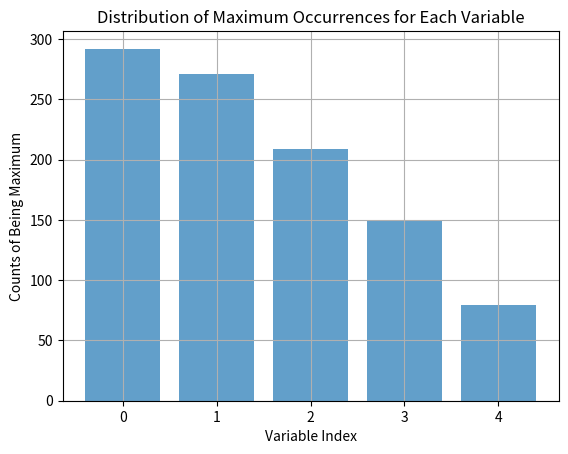

This chart was generated by the following Python code:
import numpy as np
from scipy.stats import truncnorm
import matplotlib.pyplot as plt

# Parameters
N = 5  # Number of variables
original_mean = np.full(N, 0.5)
covariance = np.diag(np.full(N, 0.1))
original_a = np.array([0, 0.1, 0.2, 0.3, 0.4])  # Lower truncation bounds for each variable
original_b = np.array([1, 0.9, 0.8, 0.7, 0.6])  # Upper truncation bounds for each variable
num_samples = 1000

# Fix one variable, let's say the first one
fixed_variable_index = 0
fixed_mean = original_mean[fixed_variable_index]

# Calculate the shift vector R
R = np.zeros(N)
shift_value = (fixed_mean - np.mean(original_mean)) / (N - 1)
for i in range(N):
    if i != fixed_variable_index:
        R[i] = shift_value

# Adjust means and truncation bounds of other variables by adding the shift vector R
adjusted_mean = original_mean + R
adjusted_a = original_a + R
adjusted_b = original_b + R

# Function to sample from a truncated normal distribution
def truncated_multivariate_normal(mean, cov, a, b, size):
    dimension = len(mean)
    samples = np.zeros((size, dimension))
    
    for i in range(dimension):
        a_i = (a[i] - mean[i]) / np.sqrt(cov[i, i])
        b_i = (b[i] - mean[i]) / np.sqrt(cov[i, i])
        samples[:, i] = truncnorm.rvs(a_i, b_i, loc=mean[i], scale=np.sqrt(cov[i, i]), size=size)
    
    return samples

# Generate samples with adjusted means and truncation bounds
samples = truncated_multivariate_normal(adjusted_mean, covariance, adjusted_a, adjusted_b, num_samples)

# Check which variable is the maximum for each sample
max_counts = np.zeros(N)
for sample in samples:
    max_counts[np.argmax(sample)] += 1

# Plotting the distribution of maximum occurrences
plt.bar(range(N), max_counts, alpha=0.7)
plt.xlabel('Variable Index')
plt.ylabel('Counts of Being Maximum')
plt.title('Distribution of Maximum Occurrences for Each Variable')
plt.grid(True)
plt.show()

print("Shift vector R:", R)
print("Adjusted mean vector:", adjusted_mean)
print("Adjusted lower truncation bounds:", adjusted_a)
print("Adjusted upper truncation bounds:", adjusted_b)
print("Counts of being maximum for each variable:", max_counts)
